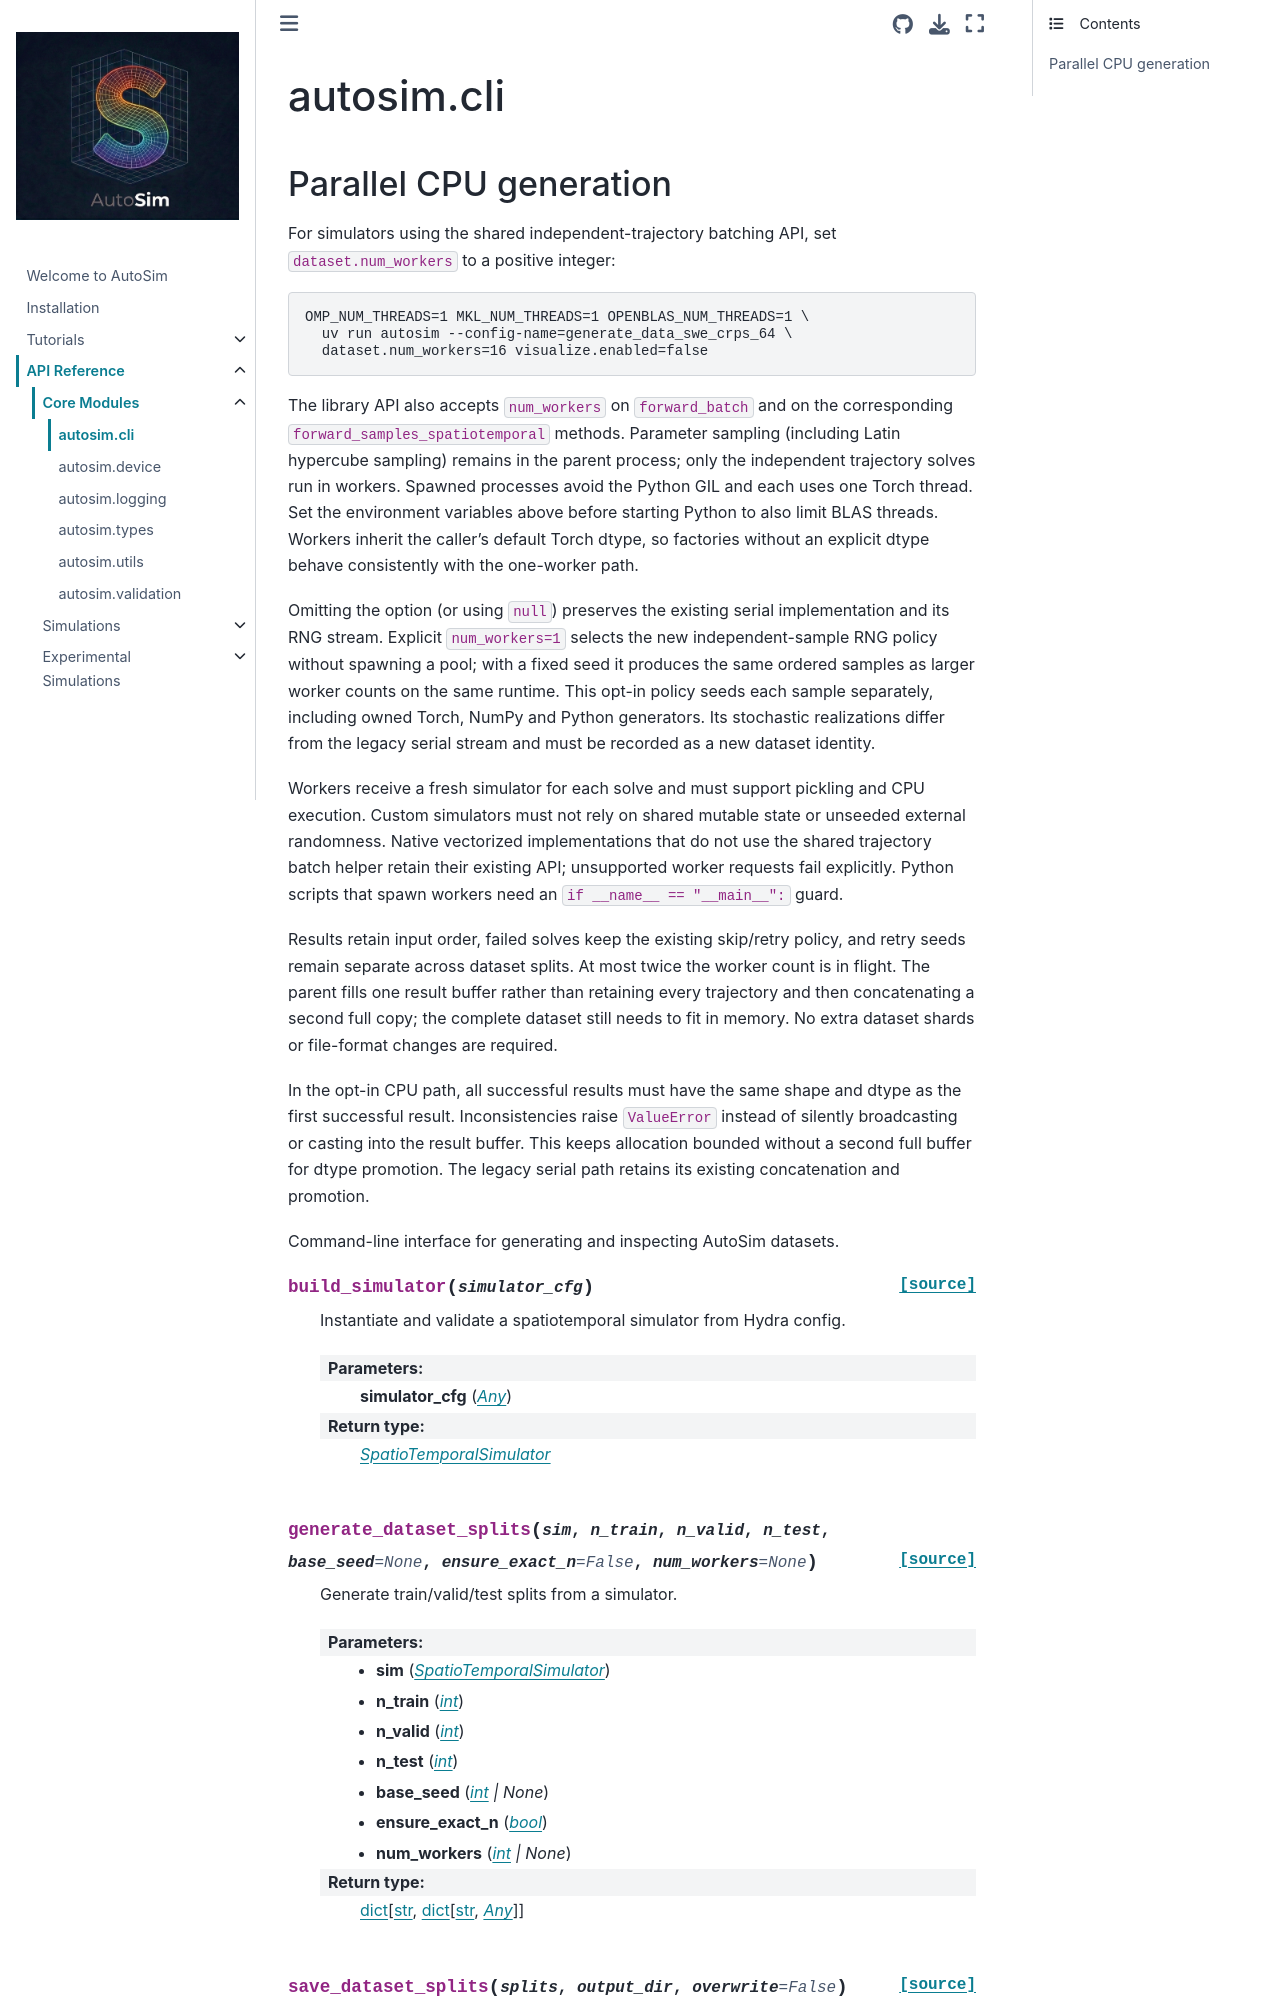

repository: alan-turing-institute/autosim · page: reference/core/cli.html · generator: jekyll

autosim.cli
===========

Parallel CPU generation
-----------------------

For simulators using the shared independent-trajectory batching API, set
``dataset.num_workers`` to a positive integer:

.. code-block:: console

   OMP_NUM_THREADS=1 MKL_NUM_THREADS=1 OPENBLAS_NUM_THREADS=1 \
     uv run autosim --config-name=generate_data_swe_crps_64 \
     dataset.num_workers=16 visualize.enabled=false

The library API also accepts ``num_workers`` on ``forward_batch`` and on
the corresponding ``forward_samples_spatiotemporal`` methods. Parameter
sampling (including Latin hypercube sampling) remains in the parent process;
only the independent trajectory solves run in workers. Spawned processes
avoid the Python GIL and each uses one Torch thread. Set the environment
variables above before starting Python to also limit BLAS threads.
Workers inherit the caller's default Torch dtype, so factories without an
explicit dtype behave consistently with the one-worker path.
